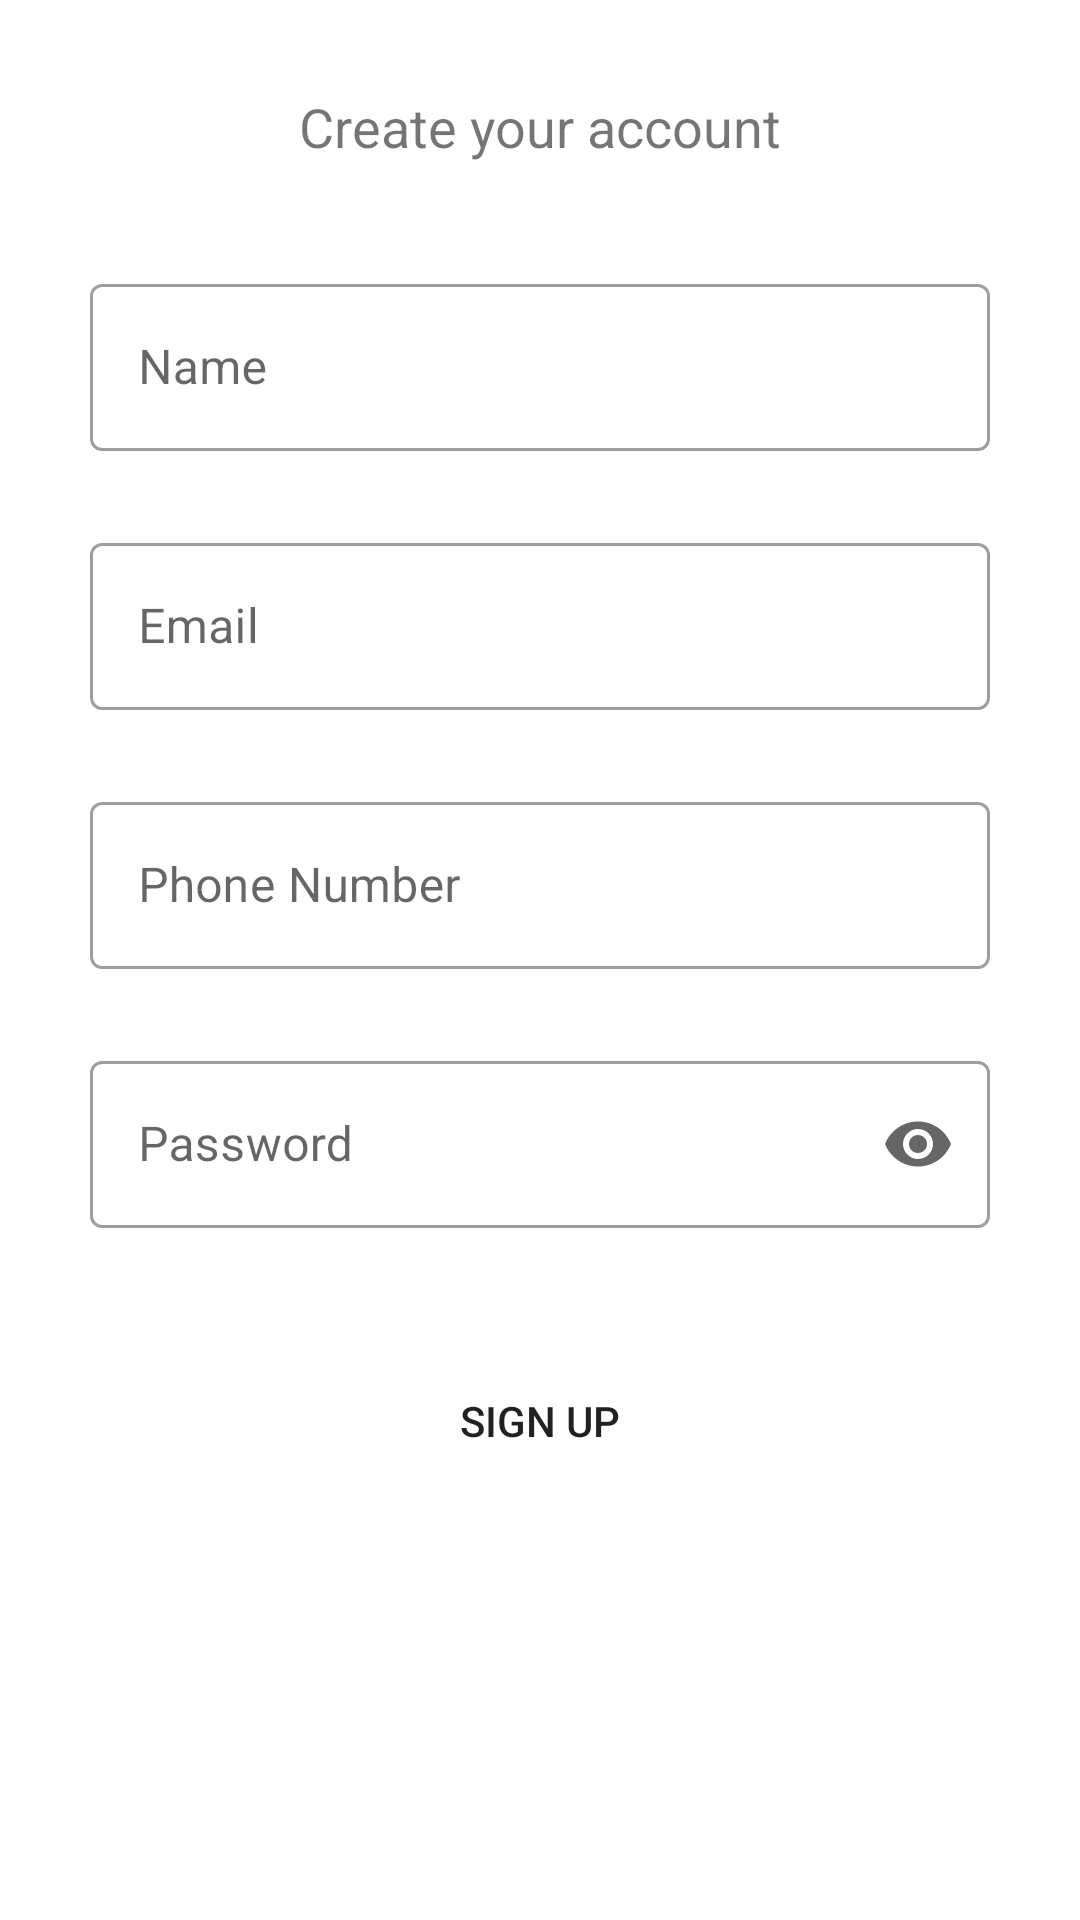

The Android layout XML behind this screen, and the referenced resources:
<!-- AndroidManifest.xml: application theme Theme.CureyaAssessment -->
<!-- res/layout/fragment_signup.xml -->
<?xml version="1.0" encoding="utf-8"?>
<LinearLayout xmlns:android="http://schemas.android.com/apk/res/android"
    xmlns:app="http://schemas.android.com/apk/res-auto"
    xmlns:tools="http://schemas.android.com/tools"
    android:layout_width="match_parent"
    android:layout_height="wrap_content"
    android:layout_gravity="center_vertical"
    android:orientation="vertical"
    tools:context=".SignUp">

    <TextView
        android:layout_width="match_parent"
        android:layout_height="wrap_content"
        android:layout_marginTop="30dp"

        android:text="Create your account"
        android:textAlignment="center"
        android:textSize="18sp" />

    <com.google.android.material.textfield.TextInputLayout
        android:id="@+id/et_signup_name_box"
        style="@style/Widget.MaterialComponents.TextInputLayout.OutlinedBox"
        android:layout_width="match_parent"
        android:layout_height="wrap_content"
        android:layout_marginLeft="30dp"
        android:layout_marginTop="35dp"
        android:layout_marginRight="30dp"
        android:hint="Name"
        app:errorEnabled="true">

        <com.google.android.material.textfield.TextInputEditText
            android:id="@+id/et_signup_name"
            android:layout_width="match_parent"
            android:layout_height="wrap_content"
            android:inputType="textShortMessage" />

    </com.google.android.material.textfield.TextInputLayout>

    <com.google.android.material.textfield.TextInputLayout
        android:id="@+id/et_signup_email_box"
        style="@style/Widget.MaterialComponents.TextInputLayout.OutlinedBox"
        android:layout_width="match_parent"
        android:layout_height="wrap_content"
        android:layout_marginLeft="30dp"
        android:layout_marginTop="5dp"
        android:layout_marginRight="30dp"
        android:hint="Email"
        app:errorEnabled="true">

        <com.google.android.material.textfield.TextInputEditText
            android:id="@+id/et_signup_email"
            android:layout_width="match_parent"
            android:layout_height="wrap_content"
            android:inputType="textEmailAddress" />

    </com.google.android.material.textfield.TextInputLayout>

    <com.google.android.material.textfield.TextInputLayout
        android:id="@+id/et_signup_phone_box"
        style="@style/Widget.MaterialComponents.TextInputLayout.OutlinedBox"
        android:layout_width="match_parent"
        android:layout_height="wrap_content"
        android:layout_marginLeft="30dp"
        android:layout_marginTop="5dp"
        android:layout_marginRight="30dp"
        android:hint="Phone Number"
        app:errorEnabled="true">

        <com.google.android.material.textfield.TextInputEditText
            android:id="@+id/et_signup_phone"
            android:layout_width="match_parent"
            android:layout_height="wrap_content"
            android:inputType="number" />

    </com.google.android.material.textfield.TextInputLayout>





    <com.google.android.material.textfield.TextInputLayout
        android:id="@+id/et_signup_password_box"
        style="@style/Widget.MaterialComponents.TextInputLayout.OutlinedBox"
        android:layout_width="match_parent"
        android:layout_height="wrap_content"
        android:layout_marginLeft="30dp"
        android:layout_marginTop="5dp"
        android:layout_marginRight="30dp"
        android:hint="Password"
        app:endIconMode="password_toggle"
        app:errorEnabled="true">

        <com.google.android.material.textfield.TextInputEditText
            android:id="@+id/et_signup_password"
            android:layout_width="match_parent"
            android:layout_height="wrap_content"
            android:inputType="textPassword" />

    </com.google.android.material.textfield.TextInputLayout>

    <Button
        android:id="@+id/btn_signup"
        android:layout_width="wrap_content"
        android:layout_height="wrap_content"
        android:layout_gravity="center_horizontal"
        android:layout_marginTop="20dp"
        android:layout_marginBottom="30dp"
        android:background="@drawable/rounded_btn"
        android:paddingLeft="70dp"
        android:paddingTop="12dp"
        android:paddingRight="70dp"
        android:paddingBottom="12dp"
        android:text="Sign up"
        app:backgroundTint="#0000FF" />

</LinearLayout>
<!-- resources referenced by this layout -->
<resources>
  <style name="Theme.CureyaAssessment" parent="Theme.MaterialComponents.DayNight.NoActionBar">
          
          <item name="colorPrimary">@color/purple_500</item>
          <item name="colorPrimaryVariant">@color/purple_700</item>
          <item name="colorOnPrimary">@color/white</item>
          
          <item name="colorSecondary">@color/teal_200</item>
          <item name="colorSecondaryVariant">@color/teal_700</item>
          <item name="colorOnSecondary">@color/black</item>
          
          <item name="android:statusBarColor" tools:targetApi="l">?attr/colorPrimaryVariant</item>
          
      </style>
  <!-- not gathered from this repository: default colours our renderer supplied (Android Studio template values) -->
  <color name="purple_500">#FF6200EE</color>
  <color name="purple_700">#FF3700B3</color>
  <color name="teal_200">#FF03DAC5</color>
  <color name="teal_700">#FF018786</color>
  <color name="black">#FF000000</color>
  <color name="white">#FFFFFFFF</color>
</resources>
